Run: headless pygame with SDL's dummy video driver; simulated clock (each Clock.tick advances the game by its frame time, no real sleeping); random seed 0; keys injected as events and as key.get_pressed() state; no mouse input.
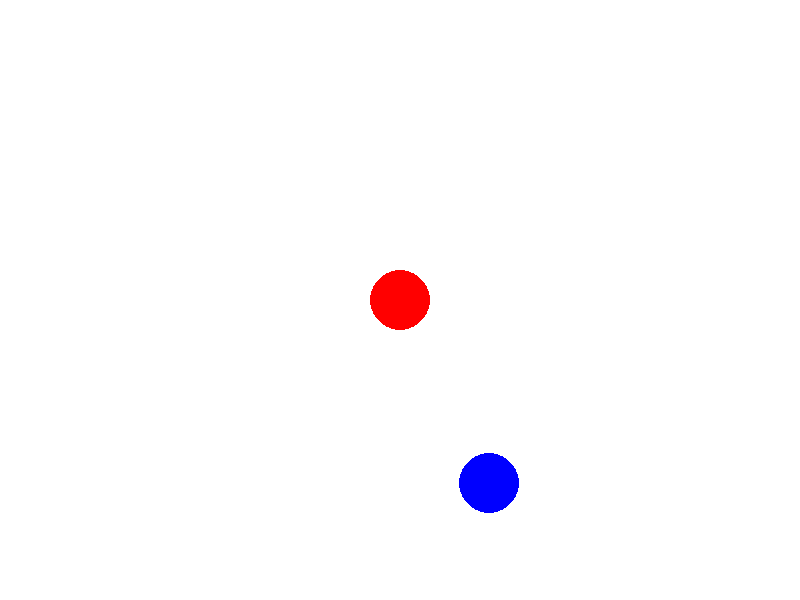
Frame 1 of 4 · flips 1–60 · no input
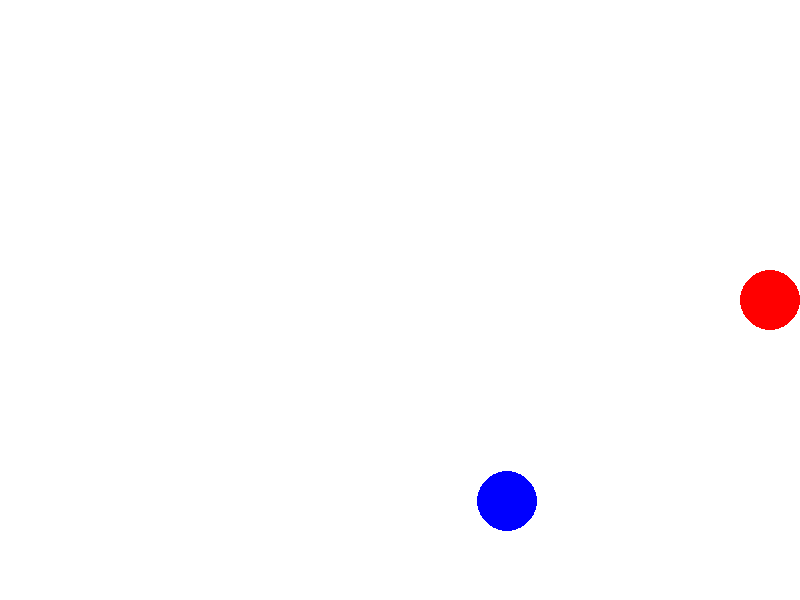
Frame 2 of 4 · flips 61–180 · tapped SPACE, RETURN · held RIGHT (→), D
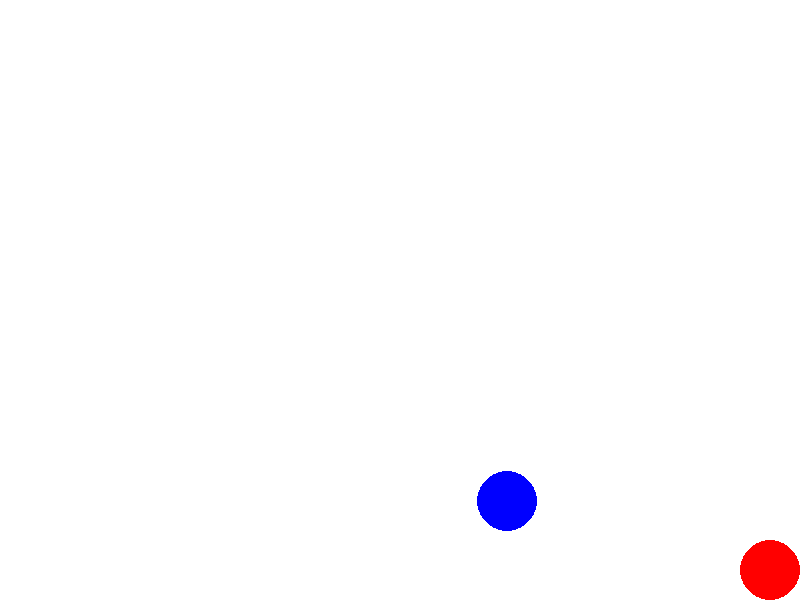
Frame 3 of 4 · flips 181–300 · held DOWN (↓), S
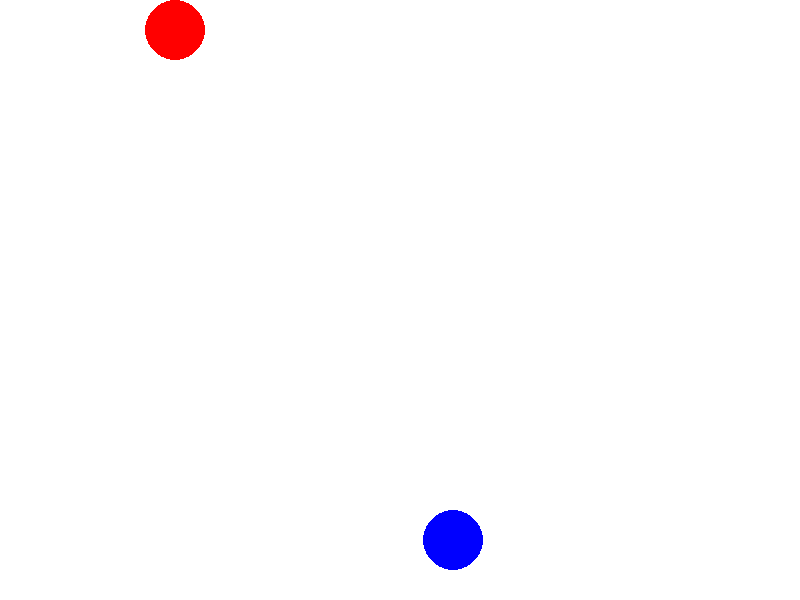
Frame 4 of 4 · flips 301–420 · held LEFT (←), A, UP (↑), W

The pygame program that drew these frames:

import pygame
import random
import math

pygame.init()
WIDTH, HEIGHT = 800, 600
screen = pygame.display.set_mode((WIDTH, HEIGHT))
clock = pygame.time.Clock()

player_pos = [400, 300]
bot_pos = [random.randint(50, 750), random.randint(50, 550)]
speed = 5
bot_speed = 3

def limit_position(pos, radius):
    """Функция ограничивает движение внутри границ экрана"""
    pos[0] = max(radius, min(WIDTH - radius, pos[0]))
    pos[1] = max(radius, min(HEIGHT - radius, pos[1]))

running = True
while running:
    screen.fill((255, 255, 255))

    pygame.draw.circle(screen, (255, 0, 0), player_pos, 30)  # Игрок
    pygame.draw.circle(screen, (0, 0, 255), bot_pos, 30)  # Бот

    keys = pygame.key.get_pressed()
    if keys[pygame.K_LEFT]: player_pos[0] -= speed
    if keys[pygame.K_RIGHT]: player_pos[0] += speed
    if keys[pygame.K_UP]: player_pos[1] -= speed
    if keys[pygame.K_DOWN]: player_pos[1] += speed

    limit_position(player_pos, 30)  # Ограничиваем игрока

    # AI-бегство: если игрок близко, бот убегает
    distance = math.dist(player_pos, bot_pos)
    if distance < 200:
        if player_pos[0] < bot_pos[0]: bot_pos[0] += bot_speed
        if player_pos[0] > bot_pos[0]: bot_pos[0] -= bot_speed
        if player_pos[1] < bot_pos[1]: bot_pos[1] += bot_speed
        if player_pos[1] > bot_pos[1]: bot_pos[1] -= bot_speed

    limit_position(bot_pos, 30)  # Ограничиваем бота

    pygame.display.flip()

    for event in pygame.event.get():
        if event.type == pygame.QUIT:
            running = False

    clock.tick(60)

pygame.quit()
